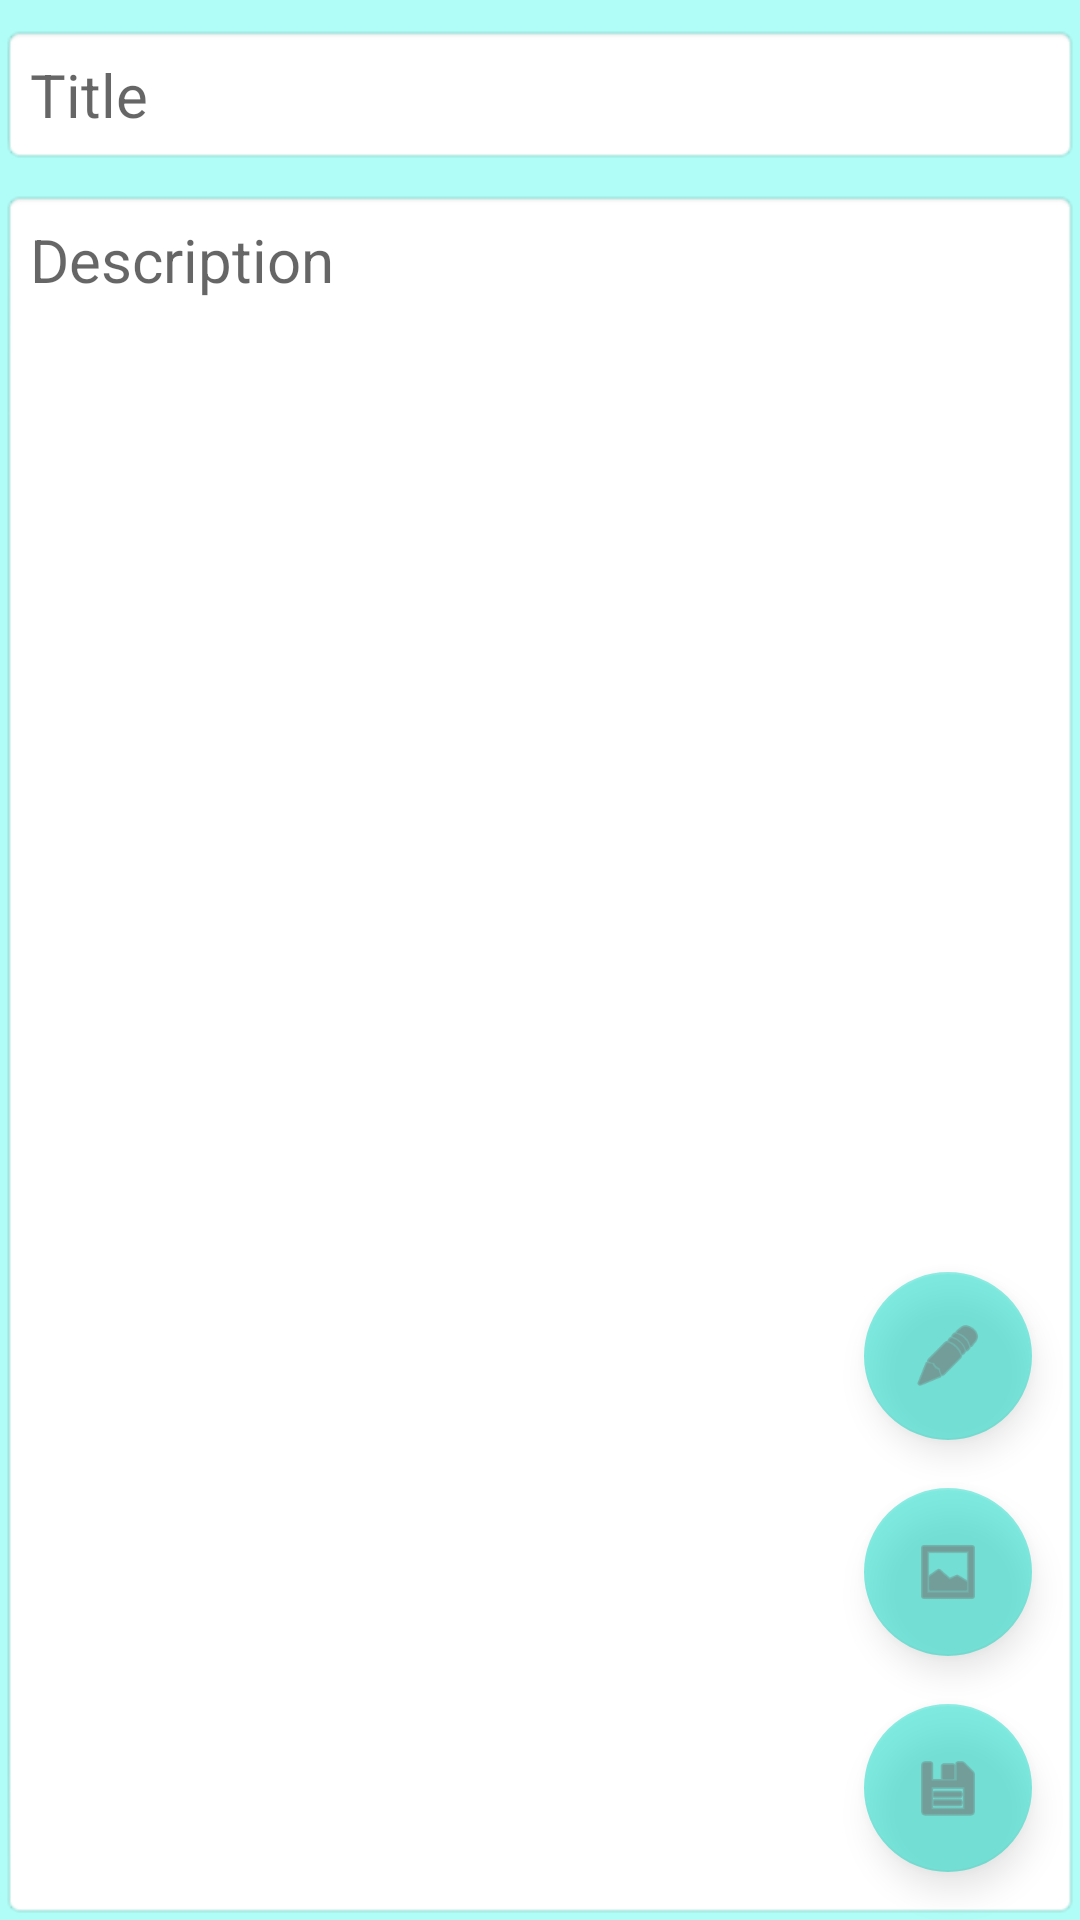

Write the Android layout XML for this screen, with the resource values it uses.
<!-- AndroidManifest.xml: application theme Theme.SQLite_17_N -->
<!-- res/layout/edit_activity.xml -->
<?xml version="1.0" encoding="utf-8"?>
<androidx.constraintlayout.widget.ConstraintLayout xmlns:android="http://schemas.android.com/apk/res/android"
    xmlns:app="http://schemas.android.com/apk/res-auto"
    xmlns:tools="http://schemas.android.com/tools"
    android:layout_width="match_parent"
    android:layout_height="match_parent"
    android:background="#AFFDF6"
    android:scrollbars="vertical"
    tools:context=".EditActivity">

    <EditText
        android:id="@+id/etTitle"
        android:layout_width="0dp"
        android:layout_height="wrap_content"
        android:layout_marginTop="8dp"
        android:background="@android:drawable/editbox_background_normal"
        android:ems="10"
        android:gravity="left"
        android:hint="@string/ed_title_hint"
        android:inputType="textPersonName"
        android:paddingLeft="10dp"
        android:paddingTop="10dp"
        android:paddingRight="10dp"
        android:paddingBottom="10dp"
        android:textColor="@color/edit_text_green_dark"
        android:textSize="20sp"
        app:layout_constraintEnd_toEndOf="parent"
        app:layout_constraintStart_toStartOf="parent"
        app:layout_constraintTop_toBottomOf="@+id/clMyImageLayout" />

    <EditText
        android:id="@+id/etDescription"
        android:layout_width="0dp"
        android:layout_height="0dp"
        android:layout_marginTop="8dp"
        android:background="@android:drawable/editbox_background_normal"
        android:ems="10"
        android:gravity="left"
        android:hint="@string/ed_desc_hint"
        android:inputType="textMultiLine|textPersonName"
        android:paddingLeft="10dp"
        android:paddingTop="10dp"
        android:paddingRight="10dp"
        android:paddingBottom="10dp"
        android:scrollbarSize="10dp"
        android:scrollbars="vertical"
        android:textColor="@color/edit_text_green_dark"
        android:textSize="20sp"
        android:verticalScrollbarPosition="right"
        app:layout_constraintBottom_toBottomOf="parent"
        app:layout_constraintEnd_toEndOf="parent"
        app:layout_constraintStart_toStartOf="@+id/etTitle"
        app:layout_constraintTop_toBottomOf="@+id/etTitle" />

    <com.google.android.material.floatingactionbutton.FloatingActionButton
        android:id="@+id/fabtnSave"
        android:layout_width="wrap_content"
        android:layout_height="wrap_content"
        android:layout_marginEnd="16dp"
        android:layout_marginBottom="16dp"
        android:alpha="0.5"
        android:clickable="true"
        app:layout_constraintBottom_toBottomOf="parent"
        app:layout_constraintEnd_toEndOf="parent"
        app:srcCompat="@android:drawable/ic_menu_save"
        tools:ignore="SpeakableTextPresentCheck" />

    <com.google.android.material.floatingactionbutton.FloatingActionButton
        android:id="@+id/fabtnAddImage"
        android:layout_width="wrap_content"
        android:layout_height="wrap_content"
        android:layout_marginEnd="16dp"
        android:layout_marginBottom="16dp"
        android:alpha="0.5"
        android:clickable="true"
        app:layout_constraintBottom_toTopOf="@+id/fabtnSave"
        app:layout_constraintEnd_toEndOf="parent"
        app:srcCompat="@android:drawable/ic_menu_gallery" />

    <com.google.android.material.floatingactionbutton.FloatingActionButton
        android:id="@+id/fabtnEditItem"
        android:layout_width="wrap_content"
        android:layout_height="wrap_content"
        android:layout_marginEnd="16dp"
        android:layout_marginBottom="16dp"
        android:alpha="0.5"
        android:clickable="true"
        app:layout_constraintBottom_toTopOf="@+id/fabtnAddImage"
        app:layout_constraintEnd_toEndOf="parent"
        app:srcCompat="@android:drawable/ic_menu_edit" />

    <androidx.constraintlayout.widget.ConstraintLayout
        android:id="@+id/clMyImageLayout"
        android:layout_width="0dp"
        android:layout_height="wrap_content"
        android:layout_marginTop="8dp"
        android:background="@android:drawable/editbox_background_normal"
        android:visibility="gone"
        app:layout_constraintEnd_toEndOf="@+id/etTitle"
        app:layout_constraintStart_toStartOf="@+id/etTitle"
        app:layout_constraintTop_toTopOf="parent"
        tools:visibility="visible">

        <ImageView
            android:id="@+id/ivPicture"
            android:layout_width="wrap_content"
            android:layout_height="wrap_content"
            android:layout_margin="10dp"
            android:scaleType="fitStart"
            android:visibility="visible"
            app:layout_constraintBottom_toBottomOf="parent"
            app:layout_constraintEnd_toEndOf="parent"
            app:layout_constraintStart_toStartOf="parent"
            app:layout_constraintTop_toTopOf="parent"
            app:srcCompat="@drawable/image300x200"
            tools:srcCompat="@drawable/image300x200"
            tools:visibility="visible" />

        <ImageButton
            android:id="@+id/ibtnEditImage"
            android:layout_width="wrap_content"
            android:layout_height="wrap_content"
            android:layout_marginTop="8dp"
            android:layout_marginEnd="8dp"
            app:layout_constraintEnd_toEndOf="parent"
            app:layout_constraintTop_toTopOf="parent"
            app:srcCompat="@android:drawable/ic_menu_edit" />

        <ImageButton
            android:id="@+id/ibtnDeleteImage"
            android:layout_width="wrap_content"
            android:layout_height="wrap_content"
            android:layout_marginTop="8dp"
            android:layout_marginEnd="8dp"
            app:layout_constraintEnd_toEndOf="parent"
            app:layout_constraintTop_toBottomOf="@+id/ibtnEditImage"
            app:srcCompat="@android:drawable/ic_menu_delete" />
    </androidx.constraintlayout.widget.ConstraintLayout>

</androidx.constraintlayout.widget.ConstraintLayout>
<!-- resources referenced by this layout -->
<resources>
  <color name="edit_text_green_dark">#03453E</color>
  <!-- drawable image300x200: jpg bitmap (drawable, 48115 bytes) -->
  <string name="ed_desc_hint">Description</string>
  <string name="ed_title_hint">Title</string>
  <style name="Theme.SQLite_17_N" parent="Theme.MaterialComponents.DayNight.DarkActionBar">
          
          <item name="colorPrimary">@color/purple_500</item>
          <item name="colorPrimaryVariant">@color/purple_700</item>
          <item name="colorOnPrimary">@color/white</item>
          
          <item name="colorSecondary">@color/teal_200</item>
          <item name="colorSecondaryVariant">@color/teal_700</item>
          <item name="colorOnSecondary">@color/black</item>
          
          <item name="android:statusBarColor">?attr/colorPrimaryVariant</item>
          <item name="android:windowFullscreen">true</item>
          
          <item name="windowNoTitle">true</item>
          <item name="windowActionBar">false</item>
          
      </style>
  <color name="purple_500">#FF6200EE</color>
  <color name="purple_700">#FF3700B3</color>
  <color name="white">#FFFFFFFF</color>
  <color name="teal_200">#FF03DAC5</color>
  <color name="teal_700">#FF018786</color>
  <color name="black">#FF000000</color>
</resources>
